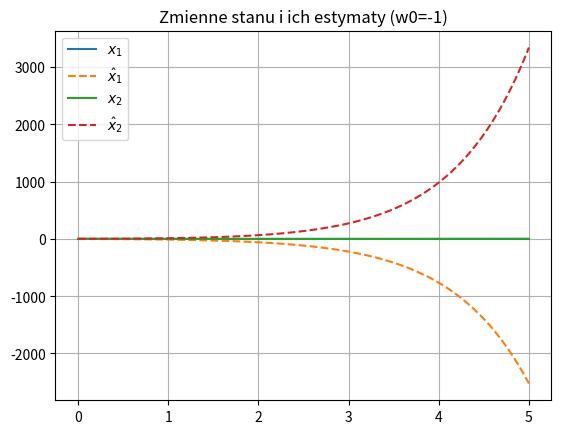
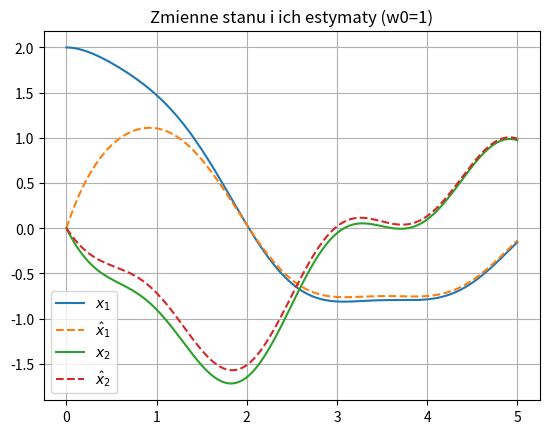
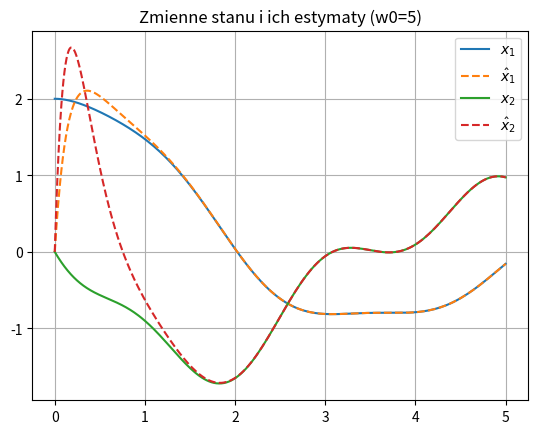
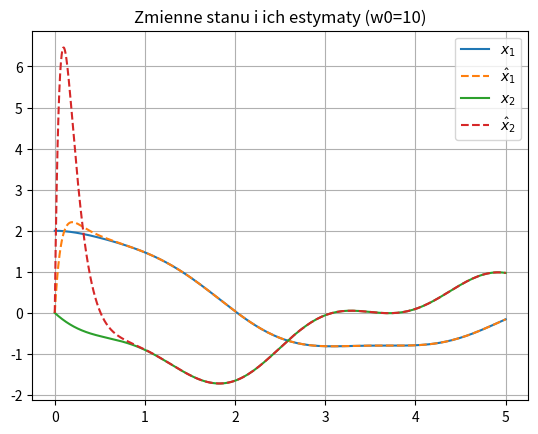

These figures' Python source, in order:
import numpy as np
import matplotlib.pyplot as plt
from scipy.integrate import solve_ivp

b = 0.5
k = 1
m = 1

A = np.array([[0, 1],[-k/m, -b/m]])
B = np.array([[0],[1/m]])
C = np.array([[1, 0]])

def u(t):
    return np.array([[np.sin(np.pi*t)]])

def deg1(t, q):
    x = np.array([q]).T[0:2];
    xe = np.array([q]).T[2:4];
    
    y = C@x
       
    dx = A @ x + B @ u(t)
    dxe = A @ xe + B @ u(t) + L @ (y - C @ xe)
    
    return np.ndarray.tolist(np.hstack((dx.T[0], dxe.T[0])))

def sim(title):
    res = solve_ivp(deg1, [0,5], [2,0,0,0], rtol=1e-10, atol=1e-10)

    plt.figure()
    plt.title(title)
    plt.grid()
    plt.plot(res.t, res.y[0], label="$x_1$")
    plt.plot(res.t, res.y[2], "--", label="$\hat{x}_1$")
    plt.plot(res.t, res.y[1], label="$x_2$")
    plt.plot(res.t, res.y[3], "--", label="$\hat{x}_2$")
    plt.legend()

w = -1;
l1 = 2*w - b/m
l2 = w*w - 2*w*b/m + (b*b)/(m*m) - k/m
L = np.array([[l1], [l2]])
sim("Zmienne stanu i ich estymaty (w0=-1)")

w = 1;
l1 = 2*w - b/m
l2 = w*w - 2*w*b/m + (b*b)/(m*m) - k/m
L = np.array([[l1], [l2]])
sim("Zmienne stanu i ich estymaty (w0=1)")

w = 5;
l1 = 2*w - b/m
l2 = w*w - 2*w*b/m + (b*b)/(m*m) - k/m
L = np.array([[l1], [l2]])
sim("Zmienne stanu i ich estymaty (w0=5)")

w = 10;
l1 = 2*w - b/m
l2 = w*w - 2*w*b/m + (b*b)/(m*m) - k/m
L = np.array([[l1], [l2]])
sim("Zmienne stanu i ich estymaty (w0=10)")

plt.show()